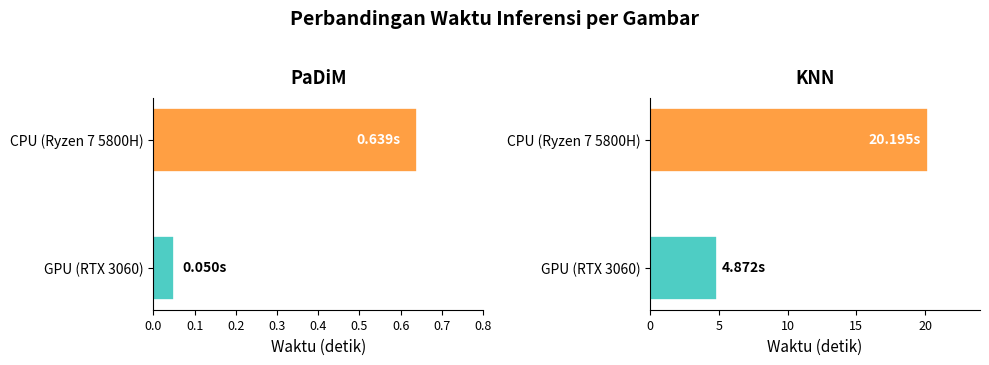

The script that saved this image:
# Cara jalankan: python scripts/gen_timing_barchart.py
# Generate bar chart perbandingan waktu inferensi PaDiM vs KNN (GPU + CPU)
# Output: output/figures/timing_barchart.png (untuk BAB 4.6.2)

import matplotlib.pyplot as plt
import os

REPO_ROOT = r"D:\skripsi\self supervised\code"
OUTPUT_DIR = os.path.join(REPO_ROOT, "output", "figures")
os.makedirs(OUTPUT_DIR, exist_ok=True)

# Data — total inference time per image (83 test images)
# GPU (RTX 3060), CPU (AMD Ryzen 7 5800H)
padim_times = {
    "GPU (RTX 3060)": 0.050,
    "CPU (Ryzen 7 5800H)": 0.639,
}
knn_times = {
    "GPU (RTX 3060)": 4.872,
    "CPU (Ryzen 7 5800H)": 20.195,
}

colors = ["#4ECDC4", "#FF9F43"]

fig, axes = plt.subplots(1, 2, figsize=(10, 3.5))

# --- Left panel: PaDiM ---
ax = axes[0]
categories = list(padim_times.keys())
vals = list(padim_times.values())
bars = ax.barh(categories, vals, color=colors, height=0.5, edgecolor="white", linewidth=1.2)

for bar, val in zip(bars, vals):
    if val < 0.15:
        ax.text(bar.get_width() + 0.02, bar.get_y() + bar.get_height() / 2,
                f"{val:.3f}s", va="center", fontsize=10, fontweight="bold")
    else:
        ax.text(bar.get_width() - 0.04, bar.get_y() + bar.get_height() / 2,
                f"{val:.3f}s", va="center", ha="right", fontsize=10, fontweight="bold", color="white")

ax.set_xlim(0, 0.8)
ax.set_title("PaDiM", fontsize=13, fontweight="bold", pad=10)
ax.set_xlabel("Waktu (detik)", fontsize=11)
ax.tick_params(axis="y", labelsize=10)
ax.tick_params(axis="x", labelsize=9)
ax.spines["top"].set_visible(False)
ax.spines["right"].set_visible(False)

# --- Right panel: KNN ---
ax = axes[1]
categories_k = list(knn_times.keys())
vals_k = list(knn_times.values())
bars = ax.barh(categories_k, vals_k, color=colors, height=0.5, edgecolor="white", linewidth=1.2)

for bar, val in zip(bars, vals_k):
    if val < 6:
        ax.text(bar.get_width() + 0.3, bar.get_y() + bar.get_height() / 2,
                f"{val:.3f}s", va="center", fontsize=10, fontweight="bold")
    else:
        ax.text(bar.get_width() - 0.5, bar.get_y() + bar.get_height() / 2,
                f"{val:.3f}s", va="center", ha="right", fontsize=10, fontweight="bold", color="white")

ax.set_xlim(0, 24)
ax.set_title("KNN", fontsize=13, fontweight="bold", pad=10)
ax.set_xlabel("Waktu (detik)", fontsize=11)
ax.tick_params(axis="y", labelsize=10)
ax.tick_params(axis="x", labelsize=9)
ax.spines["top"].set_visible(False)
ax.spines["right"].set_visible(False)

fig.suptitle("Perbandingan Waktu Inferensi per Gambar", fontsize=14, fontweight="bold", y=1.03)
plt.tight_layout()

out_path = os.path.join(OUTPUT_DIR, "timing_barchart.png")
plt.savefig(out_path, dpi=150, bbox_inches="tight")
print(f"Saved: {out_path}")
